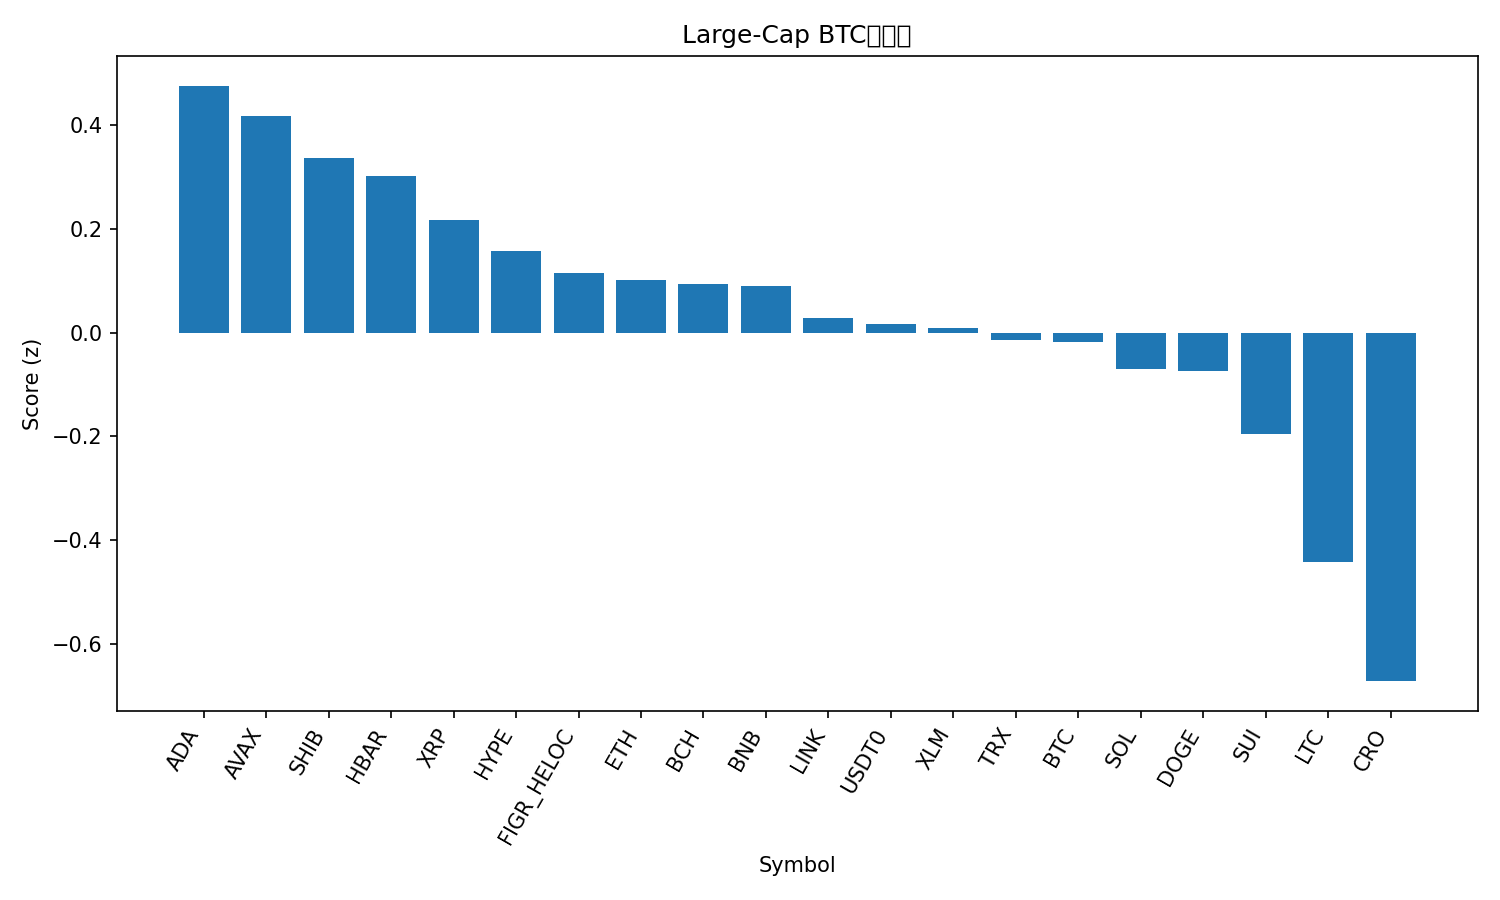

The data file committed next to this chart (first rows):
rank, name, symbol, price_btc, price_usd, pct_1h_btc, pct_24h_btc, pct_7d_btc, market_cap_rank, market_cap_usd, volume_usd, score
1, Cardano, ADA, 6.21e-06, 0.7096, -0.08776, 7.261, -9.359, 11, 25951612220, 2416097193, 0.4764
2, Avalanche, AVAX, 0.0001957, 22.38, 0.626, 3.069, -20.35, 23, 9544103862, 1639866700, 0.4188
3, Shiba Inu, SHIB, 9.4573e-11, 1.081e-05, -0.02505, 5.159, -7.12, 33, 6371570374, 391413584, 0.3376
4, Hedera, HBAR, 1.63e-06, 0.1867, -0.24, 6.645, -8.333, 28, 7892558999, 384087075, 0.3023
5, XRP, XRP, 2.257e-05, 2.58, -0.1667, 4.902, -6.501, 5, 153816132799, 10488970796, 0.2167
6, Hyperliquid, HYPE, 0.0003523, 40.28, -0.04566, 4.059, -9.812, 18, 10939676137, 851881199, 0.158
7, Figure Heloc, FIGR_HELOC, 8.96e-06, 1.0, 0.0, 0.0, 11.23, 16, 12989110041, 40148, 0.115
8, Ethereum, ETH, 0.03586, 4100, -0.4102, 4.706, -2.711, 2, 490786587494, 58503818273, 0.1013
9, Bitcoin Cash, BCH, 0.004726, 540.3, 0.09901, 1.167, -2.144, 21, 10772358630, 315592734, 0.09445
10, BNB, BNB, 0.01134, 1296, -0.3547, 1.609, 15.84, 3, 180353615421, 11848781728, 0.09088
11, Chainlink, LINK, 0.0001693, 19.35, -0.868, 8.3, -5.032, 15, 13373287024, 1597801478, 0.02789
12, USDT0, USDT0, 8.75e-06, 1.0, 0.1953, -1.977, 8.535, 31, 7381016029, 689821937, 0.01654
13, Stellar, XLM, 3e-06, 0.3427, -0.1934, 3.48, -7.832, 19, 10932304728, 370914748, 0.009206
14, TRON, TRX, 2.81e-06, 0.3213, 0.04724, -0.008684, 1.295, 10, 30363802554, 1006484227, -0.0146
15, Bitcoin, BTC, 1.0, 114325, 0.0, 0.0, 0.0, 1, 2274120403262, 95393395075, -0.01889
16, Solana, SOL, 0.00169, 193.2, -0.3415, 4.069, -9.959, 6, 105128835212, 12318112059, -0.07063
17, Dogecoin, DOGE, 1.8e-06, 0.2063, -0.5878, 6.528, -13.51, 9, 31094801830, 5634799176, -0.07405
18, Sui, SUI, 2.464e-05, 2.82, -0.9673, 8.65, -15.75, 22, 10215711146, 2693574737, -0.195
19, Litecoin, LTC, 0.0008489, 97.04, -0.09119, -0.79, -12.42, 30, 7414715112, 1443183621, -0.442
20, Cronos, CRO, 1.48e-06, 0.1696, -1.091, 4.49, -11.53, 35, 5882841401, 62813253, -0.6722
21, Mantle, MNT, 1.809e-05, 2.07, -2.469, 9.976, 3.942, 32, 6739281383, 981544303, -0.9382
